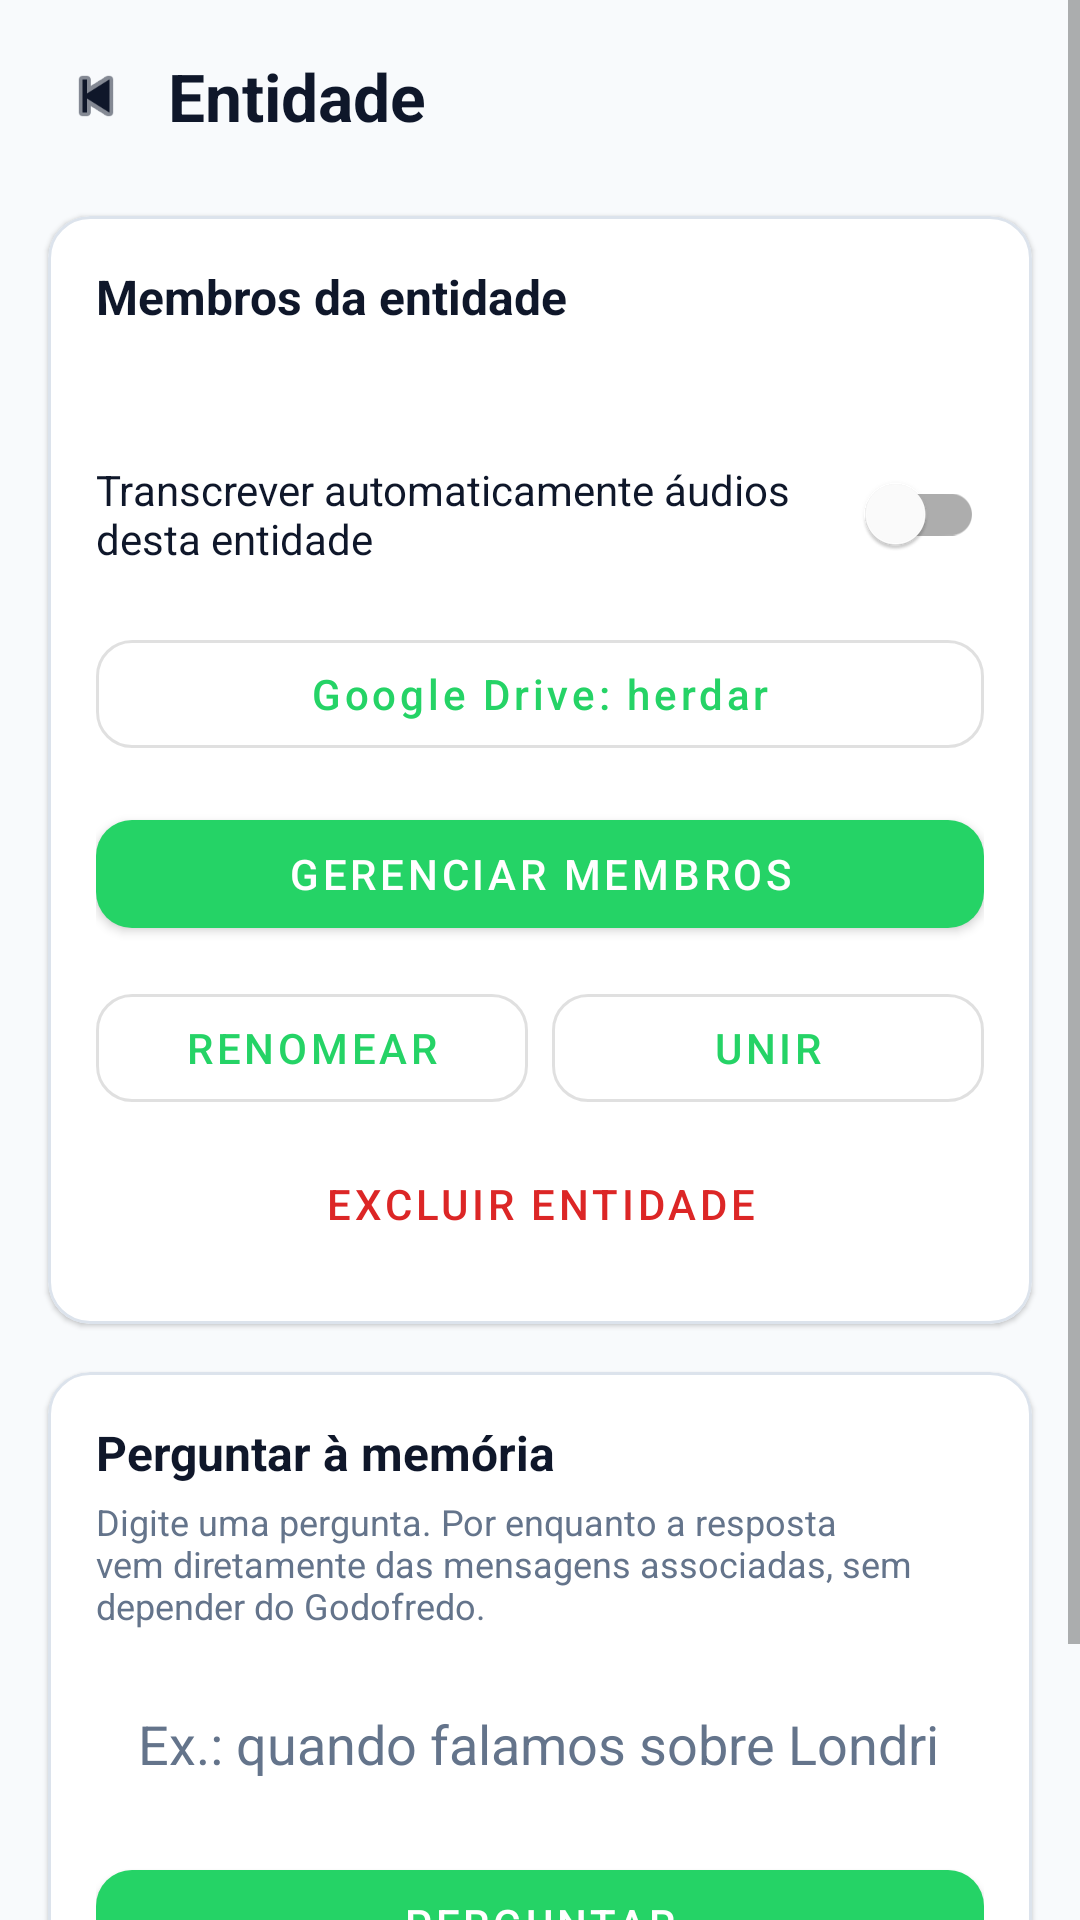

Produce the Android XML layout that renders to this screen, including the resource entries it uses.
<!-- AndroidManifest.xml: application theme Theme.WaNotifKeeper -->
<!-- res/layout/activity_entity_detail.xml -->
<?xml version="1.0" encoding="utf-8"?>
<ScrollView xmlns:android="http://schemas.android.com/apk/res/android"
    xmlns:app="http://schemas.android.com/apk/res-auto"
    android:layout_width="match_parent"
    android:layout_height="match_parent"
    android:background="@color/wa_background">

    <LinearLayout
        android:layout_width="match_parent"
        android:layout_height="wrap_content"
        android:orientation="vertical"
        android:paddingBottom="32dp">

        <LinearLayout
            android:layout_width="match_parent"
            android:layout_height="64dp"
            android:gravity="center_vertical"
            android:orientation="horizontal"
            android:paddingHorizontal="8dp">

            <ImageView
                android:id="@+id/btnBack"
                android:layout_width="48dp"
                android:layout_height="48dp"
                android:background="?attr/selectableItemBackgroundBorderless"
                android:contentDescription="Voltar"
                android:padding="12dp"
                android:src="@android:drawable/ic_media_previous"
                app:tint="@color/wa_text_primary" />

            <TextView
                android:id="@+id/tvEntityTitle"
                android:layout_width="0dp"
                android:layout_height="wrap_content"
                android:layout_weight="1"
                android:ellipsize="end"
                android:maxLines="1"
                android:text="Entidade"
                android:textColor="@color/wa_text_primary"
                android:textSize="22sp"
                android:textStyle="bold" />
        </LinearLayout>

        <com.google.android.material.card.MaterialCardView
            android:layout_width="match_parent"
            android:layout_height="wrap_content"
            android:layout_marginHorizontal="16dp"
            android:layout_marginTop="8dp"
            app:cardBackgroundColor="@color/wa_surface"
            app:cardCornerRadius="14dp"
            app:strokeColor="@color/wa_border"
            app:strokeWidth="1dp">

            <LinearLayout
                android:layout_width="match_parent"
                android:layout_height="wrap_content"
                android:orientation="vertical"
                android:padding="16dp">

                <TextView
                    android:layout_width="match_parent"
                    android:layout_height="wrap_content"
                    android:text="Membros da entidade"
                    android:textColor="@color/wa_text_primary"
                    android:textSize="16sp"
                    android:textStyle="bold" />

                <TextView
                    android:id="@+id/tvLinkedConversations"
                    android:layout_width="match_parent"
                    android:layout_height="wrap_content"
                    android:layout_marginTop="8dp"
                    android:textColor="@color/wa_text_secondary"
                    android:textSize="13sp" />

                <com.google.android.material.switchmaterial.SwitchMaterial
                    android:id="@+id/swAutoTranscribeEntity"
                    android:layout_width="match_parent"
                    android:layout_height="wrap_content"
                    android:layout_marginTop="12dp"
                    android:text="Transcrever automaticamente áudios desta entidade"
                    android:textColor="@color/wa_text_primary" />

                <com.google.android.material.button.MaterialButton
                    android:id="@+id/btnDriveBackupEntity"
                    style="@style/Widget.MaterialComponents.Button.OutlinedButton"
                    android:layout_width="match_parent"
                    android:layout_height="wrap_content"
                    android:layout_marginTop="12dp"
                    android:text="Google Drive: herdar"
                    android:textAllCaps="false"
                    app:cornerRadius="12dp" />

                <com.google.android.material.button.MaterialButton
                    android:id="@+id/btnLinkConversation"
                    android:layout_width="match_parent"
                    android:layout_height="wrap_content"
                    android:layout_marginTop="12dp"
                    android:text="Gerenciar membros"
                    app:cornerRadius="12dp" />
                <LinearLayout
                    android:layout_width="match_parent"
                    android:layout_height="wrap_content"
                    android:layout_marginTop="10dp"
                    android:orientation="horizontal">

                    <com.google.android.material.button.MaterialButton
                        android:id="@+id/btnRenameEntity"
                        style="@style/Widget.MaterialComponents.Button.OutlinedButton"
                        android:layout_width="0dp"
                        android:layout_height="wrap_content"
                        android:layout_weight="1"
                        android:text="Renomear"
                        app:cornerRadius="12dp" />

                    <com.google.android.material.button.MaterialButton
                        android:id="@+id/btnMergeEntity"
                        style="@style/Widget.MaterialComponents.Button.OutlinedButton"
                        android:layout_width="0dp"
                        android:layout_height="wrap_content"
                        android:layout_marginStart="8dp"
                        android:layout_weight="1"
                        android:text="Unir"
                        app:cornerRadius="12dp" />
                </LinearLayout>

                <com.google.android.material.button.MaterialButton
                    android:id="@+id/btnDeleteEntity"
                    style="@style/Widget.MaterialComponents.Button.TextButton"
                    android:layout_width="match_parent"
                    android:layout_height="wrap_content"
                    android:layout_marginTop="4dp"
                    android:text="Excluir entidade"
                    android:textColor="@color/wa_error" />
            </LinearLayout>
        </com.google.android.material.card.MaterialCardView>

        <com.google.android.material.card.MaterialCardView
            android:layout_width="match_parent"
            android:layout_height="wrap_content"
            android:layout_marginHorizontal="16dp"
            android:layout_marginTop="16dp"
            app:cardBackgroundColor="@color/wa_surface"
            app:cardCornerRadius="14dp"
            app:strokeColor="@color/wa_border"
            app:strokeWidth="1dp">

            <LinearLayout
                android:layout_width="match_parent"
                android:layout_height="wrap_content"
                android:orientation="vertical"
                android:padding="16dp">

                <TextView
                    android:layout_width="match_parent"
                    android:layout_height="wrap_content"
                    android:text="Perguntar à memória"
                    android:textColor="@color/wa_text_primary"
                    android:textSize="16sp"
                    android:textStyle="bold" />

                <TextView
                    android:layout_width="match_parent"
                    android:layout_height="wrap_content"
                    android:layout_marginTop="4dp"
                    android:text="Digite uma pergunta. Por enquanto a resposta vem diretamente das mensagens associadas, sem depender do Godofredo."
                    android:textColor="@color/wa_text_secondary"
                    android:textSize="12sp" />

                <EditText
                    android:id="@+id/questionField"
                    android:layout_width="match_parent"
                    android:layout_height="wrap_content"
                    android:layout_marginTop="12dp"
                    android:background="@drawable/bg_search"
                    android:hint="Ex.: quando falamos sobre Londrina?"
                    android:imeOptions="actionSearch"
                    android:inputType="textCapSentences"
                    android:minHeight="52dp"
                    android:paddingHorizontal="14dp"
                    android:textColor="@color/wa_text_primary"
                    android:textColorHint="@color/wa_text_secondary" />

                <com.google.android.material.button.MaterialButton
                    android:id="@+id/btnAsk"
                    android:layout_width="match_parent"
                    android:layout_height="wrap_content"
                    android:layout_marginTop="10dp"
                    android:text="Perguntar"
                    app:cornerRadius="12dp" />

                <ProgressBar
                    android:id="@+id/progressAsk"
                    android:layout_width="32dp"
                    android:layout_height="32dp"
                    android:layout_gravity="center_horizontal"
                    android:layout_marginTop="12dp"
                    android:visibility="gone" />

                <TextView
                    android:id="@+id/tvAnswer"
                    android:layout_width="match_parent"
                    android:layout_height="wrap_content"
                    android:layout_marginTop="14dp"
                    android:textColor="@color/wa_text_primary"
                    android:textSize="15sp" />

                <TextView
                    android:id="@+id/tvSources"
                    android:layout_width="match_parent"
                    android:layout_height="wrap_content"
                    android:layout_marginTop="12dp"
                    android:background="@color/wa_surface_soft"
                    android:padding="12dp"
                    android:textColor="@color/wa_text_secondary"
                    android:textSize="12sp"
                    android:visibility="gone" />
            </LinearLayout>
        </com.google.android.material.card.MaterialCardView>

    </LinearLayout>
</ScrollView>
<!-- resources referenced by this layout -->
<resources>
  <color name="wa_background">#F8FAFC</color>
  <color name="wa_border">#DCE3EC</color>
  <color name="wa_error">#DC2626</color>
  <color name="wa_surface">#FFFFFF</color>
  <color name="wa_surface_soft">#F1F5F9</color>
  <color name="wa_text_primary">#0F172A</color>
  <color name="wa_text_secondary">#64748B</color>
  <!-- drawable bg_search (drawable) -->
  <?xml version="1.0" encoding="utf-8"?>
  <shape xmlns:android="http://schemas.android.com/apk/res/android">
      <solid android:color="#FFFFFF"/>
      <corners android:radius="14dp"/>
      <stroke android:width="0dp" android:color="#00000000"/>
  </shape>
  <style name="Theme.WaNotifKeeper" parent="Theme.MaterialComponents.DayNight.NoActionBar">
          <item name="colorPrimary">#25D366</item>
          <item name="colorPrimaryVariant">#128C7E</item>
          <item name="colorOnPrimary">#FFFFFF</item>
          <item name="colorSecondary">#34B7F1</item>
          <item name="android:statusBarColor">#25D366</item>
          <item name="android:navigationBarColor">#F0F2F5</item>
          <item name="android:windowSoftInputMode">adjustResize</item>
      </style>
</resources>
